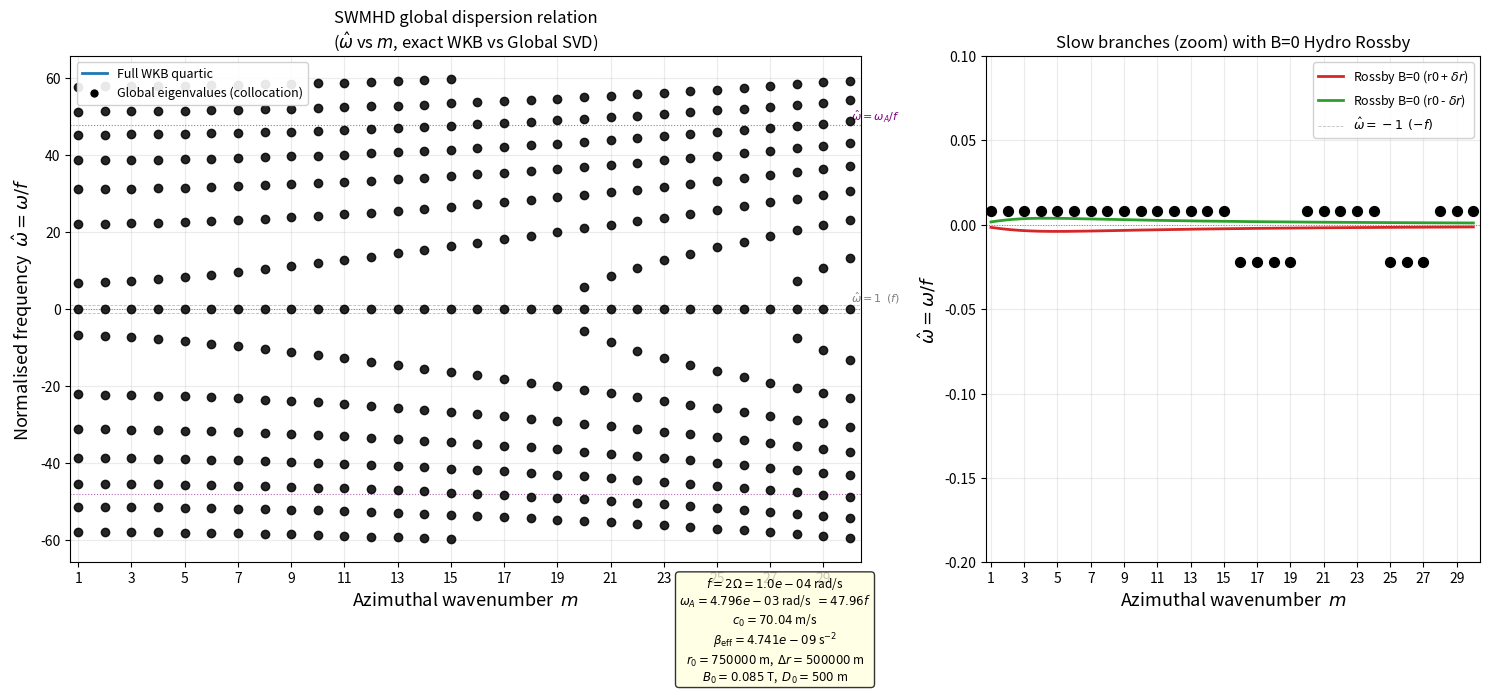

This chart was generated by the following Python code:
"""
SWMHD Global Dispersion Relation — Four-Branch Dispersion Plot
==============================================================
Y-axis: normalised frequency  omega_hat = omega / (2*Omega)  (= omega/f)
X-axis: azimuthal wavenumber  m  (integer, 1..M_max)

Four wave branches plotted:
  1. Magneto-Poincaré (MP)  — fast inertio-gravity modified by B
  2. Magneto-Kelvin   (MK)  — gravity-Alfvén hybrid, non-dispersive
  3. Rossby           (R)   — retrograde slow waves, driven by beta_eff PV gradient
  4. Magnetostrophic  (MS)  — magnetically modified Rossby, |omega| << f

Curves: WKB local dispersion (analytic)
Dots:   Chebyshev collocation eigenvalues (global, finite-annulus)

Physical parameters (SI) — identical to swmhd_global_dispersion.py
"""

import numpy as np
import matplotlib.pyplot as plt
import matplotlib.patches as mpatches
from scipy.linalg import svd
from scipy.optimize import minimize_scalar
import warnings
warnings.filterwarnings("ignore")

# ── 0.  Physical parameters ─────────────────────────────────────────────────
MU0   = 4 * np.pi * 1e-7
Omega = 5e-5          # rad/s  (since f = 2*Omega = 1e-4)
D0    = 500.0         # m (D0)
g     = 9.81          # m/s^2
B0    = 0.085         # T
rho0  = 1000.0        # kg/m^3
C     = 1e9           # m^3/s^2

r1    = 5e5           # inner radius [m] (500 km)
r2    = 1e6           # outer radius [m] (1000 km)
r0    = 0.5 * (r1 + r2) # 750 km

VA2      = B0**2 / (MU0 * rho0)
omA2     = VA2 / D0**2
omA      = np.sqrt(omA2)
beta_eff = 2.0 * C / (r0**3) # Do not add Omega^2
c0sq     = g * D0
c0       = np.sqrt(c0sq)
f        = 2.0 * Omega          # Coriolis parameter

# Normalisation frequency
f_norm   = f                    # omega_hat = omega / f

print("=" * 62)
print("  Parameters")
print("=" * 62)
print(f"  f = 2Ω = {f:.4e} rad/s   (normalisation frequency)")
print(f"  ω_A   = {omA:.4e} rad/s   ω_A/f = {omA/f:.2f}")
print(f"  c0    = {c0:.4f} m/s")
print(f"  β_eff = {beta_eff:.4e} s⁻²")
print(f"  r0={r0:.3f} m,  annulus width Δr={r2-r1:.2f} m")
print(f"  B0={B0:.4f} T")
print()

# ── 1.  Collocation machinery ──────────────────────────────────────────────
N_col = 32

def chebyshev_lobatto(N, r1, r2):
    j = np.arange(N); xi = np.cos(j * np.pi / (N - 1))
    c = np.ones(N); c[0] = 2; c[-1] = 2
    X = np.tile(xi, (N, 1)); dX = X - X.T
    D = np.zeros((N, N))
    for i in range(N):
        for k in range(N):
            if i != k:
                D[i, k] = (c[i] / c[k]) / dX[i, k]
    D -= np.diag(D.sum(axis=1))
    sc = 2.0 / (r2 - r1); D1 = sc * D; D2 = D1 @ D1
    rp = 0.5*(r1+r2) + 0.5*(r2-r1)*xi
    rp = rp[::-1]; D1 = D1[::-1,::-1]; D2 = D2[::-1,::-1]
    return rp, D1, D2

r_grid, D1_mat, D2_mat = chebyshev_lobatto(N_col, r1, r2)

def build_matrix(omega, m_val):
    if abs(omega) < 1e-15: return np.eye(N_col) * 1e10 # Avoid division by zero
    ws = omega + omA2 / omega

    P_vec = 1.0 / r_grid - beta_eff * (r_grid - r0) / c0sq

    Q_vec = (-omega * (4 * Omega**2 - ws**2) / (ws * c0sq)
             - (m_val / r_grid)**2
             - beta_eff * (2 * r_grid - r0) / (c0sq * r_grid)
             - 2 * Omega * m_val * beta_eff * (r_grid - r0) / (ws * c0sq * r_grid))

    L = D2_mat + np.diag(P_vec) @ D1_mat + np.diag(Q_vec)

    # Boundary conditions: omega_* [ d_eta/dr - beta_eff*(r-r0)*eta ] - 2*Omega*(m/r)*eta = 0
    for idx in [0, N_col - 1]:
        rb = r_grid[idx]
        L[idx, :] = ws * (D1_mat[idx, :] - beta_eff * (rb - r0) * np.eye(N_col)[idx]) \
                    - 2 * Omega * (m_val / rb) * np.eye(N_col)[idx]

    return L

def svd_indicator(omega, m_val):
    L = build_matrix(omega, m_val)
    if np.any(np.isnan(L)) or np.any(np.isinf(L)):
        return 1.0
    try:
        s = svd(L, compute_uv=False)
        return s[-1] / s[0] if s[0] > 1e-15 else 1.0
    except Exception:
        return 1.0

def find_eigenvalues_svd(m_val, omega_range=(-60*f, 60*f), n_scan=4000):
    """SVD-based local minima search."""
    scan = np.linspace(omega_range[0], omega_range[1], n_scan)
    # Avoid scanning exactly near 0 where ws is singular
    scan = scan[np.abs(scan) > 1e-3 * f]

    S_vals = np.array([svd_indicator(w, m_val) for w in scan])

    roots = []
    for i in range(1, len(S_vals) - 1):
        if S_vals[i] < S_vals[i-1] and S_vals[i] < S_vals[i+1] and S_vals[i] < 1e-1:
            # Refine
            res = minimize_scalar(lambda w: svd_indicator(w, m_val),
                                  bounds=(scan[i-1], scan[i+1]), method='bounded')
            if res.success and res.fun < 1e-1:
                wr = res.x
                dup = any(abs(wr - r) < 5e-3*f for r in roots)
                if not dup:
                    roots.append(wr)

    return np.array(sorted(roots))

# ── 2.  Exact WKB Analytic Dispersion Relations ────────────────────────────

def get_A_coeffs(r_eval, omega, m_val, kr, B_val):
    VA2_eval = B_val**2 / (MU0 * rho0)
    omA2_eval = VA2_eval / D0**2
    kappa2 = kr**2 + (m_val/r_eval)**2

    A2 = 2*omA2_eval - 4*Omega**2 + c0sq*kappa2 + beta_eff*(2*r_eval - r0)/r_eval
    A1 = 2*Omega*m_val*beta_eff*(r_eval - r0)/r_eval
    A0 = omA2_eval*(omA2_eval + c0sq*kappa2 + beta_eff*(2*r_eval - r0)/r_eval)

    return A2, A1, A0

def wkb_roots_full(m_val, r_eval, kr, B_val):
    A2, A1, A0 = get_A_coeffs(r_eval, 0.0, m_val, kr, B_val)
    coeffs = [1.0, 0.0, A2, A1, A0]
    rts = np.roots(coeffs)
    # Filter only real roots
    real_rts = sorted([r.real for r in rts if abs(r.imag) < 1e-10])
    return real_rts

def wkb_hydro_rossby(m_val, r_eval, kr):
    # Pure hydrodynamic limit B=0
    A2_h, A1, A0 = get_A_coeffs(r_eval, 0.0, m_val, kr, 0.0)

    if abs(A2_h) < 1e-15:
        return np.nan
    return -A1 / A2_h


# ── 3.  Compute ────────────────────────────────────────────────────────────
M_max = 30
m_arr = np.arange(1, M_max + 1)
m_fine = np.linspace(1, M_max, 200)

kr_1 = 1 * np.pi / (r2 - r1)

wkb_r0 = {
    'm': m_fine,
    'roots': []
}
for m in m_fine:
    rts = wkb_roots_full(m, r0, kr_1, B0)
    wkb_r0['roots'].append(rts)

delta_r = 0.1 * (r2 - r1)
r_plus = r0 + delta_r
r_minus = r0 - delta_r

wkb_R_plus = []
wkb_R_minus = []
for m in m_fine:
    wkb_R_plus.append(wkb_hydro_rossby(m, r_plus, kr_1))
    wkb_R_minus.append(wkb_hydro_rossby(m, r_minus, kr_1))

col_eigs = {}
print(f"Running Chebyshev collocation for m = 1 … {M_max} …")
for m_val in m_arr:
    eigs = find_eigenvalues_svd(m_val)
    col_eigs[m_val] = eigs / f_norm
    pos = sorted([e/f_norm for e in eigs if e > 0])
    neg = sorted([e/f_norm for e in eigs if e < 0], reverse=True)
print("Done.")

# ── 4.  Plot ─────────────────────────────────────────────────────────────────
fig, axes = plt.subplots(1, 2, figsize=(15, 7),
                         gridspec_kw={'width_ratios': [1.6, 1]})

# Colour / style palette
COLORS = {
    'WKB': '#1f77b4',   # blue for full WKB
    'R_plus':   '#d62728',   # red
    'R_minus':  '#2ca02c',   # green
    'col': 'k',         # black dots for collocation
}

ax = axes[0]

# ── WKB curves ────────────────────────────────────────────────────────────────
# Extract up to 4 roots
wkb_array = np.full((len(m_fine), 4), np.nan)
for i, rts in enumerate(wkb_r0['roots']):
    for j, r in enumerate(rts[:4]):
        wkb_array[i, j] = r / f_norm

for j in range(4):
    label = 'Full WKB quartic' if j == 0 else None
    ax.plot(m_fine, wkb_array[:, j], color=COLORS['WKB'], lw=2.0, ls='-', label=label)

# ── Collocation dots ─────────────────────────────────────────────────────────
for m_val in m_arr:
    eigs_n = col_eigs[m_val]
    ax.scatter([m_val] * len(eigs_n), eigs_n,
               s=36, color=COLORS['col'], zorder=5,
               alpha=0.85, marker='o')

# Reference lines
ax.axhline(0,   color='grey', lw=0.7, ls=':')
ax.axhline(+1,  color='grey', lw=0.6, ls='--', alpha=0.5)   # omega = f
ax.axhline(-1,  color='grey', lw=0.6, ls='--', alpha=0.5)
ax.axhline(+omA/f_norm, color='purple', lw=0.8, ls=':', alpha=0.6)
ax.axhline(-omA/f_norm, color='purple', lw=0.8, ls=':', alpha=0.6)

# Annotations for reference lines
ax.text(M_max + 0.05, 1.05,  r'$\hat\omega = 1$  $(f)$',
        va='bottom', ha='left', fontsize=8, color='grey')
ax.text(M_max + 0.05, omA/f_norm + 0.1, r'$\hat\omega = \omega_A/f$',
        va='bottom', ha='left', fontsize=8, color='purple')

# Legend
handles, labels = ax.get_legend_handles_labels()
col_dot = plt.Line2D([0],[0], marker='o', color='w',
                     markerfacecolor='k', markersize=7,
                     label='Global eigenvalues (collocation)')
ax.legend(handles=handles + [col_dot],
          loc='upper left', fontsize=9, framealpha=0.9)

ax.set_xlabel('Azimuthal wavenumber  $m$', fontsize=13)
ax.set_ylabel(r'Normalised frequency  $\hat\omega = \omega / f$', fontsize=13)
ax.set_title('SWMHD global dispersion relation\n'
             r'($\hat\omega$ vs $m$, exact WKB vs Global SVD)', fontsize=12)
ax.set_xlim(0.7, M_max + 0.4)
ax.set_xticks(m_arr[::2])
ax.grid(True, alpha=0.25)

# ── Right panel: zoom on slow branches ───────────────────────────────────────
ax2 = axes[1]
ax2.plot(m_fine, np.array(wkb_R_plus) / f_norm,  color=COLORS['R_plus'],  lw=2.0, ls='-',
         label=r'Rossby B=0 (r0 + $\delta r$)')
ax2.plot(m_fine, np.array(wkb_R_minus) / f_norm, color=COLORS['R_minus'], lw=2.0, ls='-',
         label=r'Rossby B=0 (r0 - $\delta r$)')

# Collocation slow modes (|omega_hat| < 1.2)
for m_val in m_arr:
    slow = [e for e in col_eigs[m_val] if abs(e) < 1.2]
    if slow:
        ax2.scatter([m_val]*len(slow), slow, s=50,
                    color=COLORS['col'], zorder=5, marker='o')

ax2.axhline(0,  color='grey', lw=0.7, ls=':')
ax2.axhline(-1, color='grey', lw=0.6, ls='--', alpha=0.5,
            label=r'$\hat\omega = -1$  $(-f)$')
ax2.set_xlabel('Azimuthal wavenumber  $m$', fontsize=13)
ax2.set_ylabel(r'$\hat\omega = \omega / f$', fontsize=13)
ax2.set_title('Slow branches (zoom) with B=0 Hydro Rossby', fontsize=12)
ax2.set_xlim(0.7, M_max + 0.4)
ax2.set_ylim(-0.2, 0.1)
ax2.set_xticks(m_arr[::2])
ax2.legend(fontsize=9, framealpha=0.9)
ax2.grid(True, alpha=0.25)

# ── Parameter box ─────────────────────────────────────────────────────────────
param_text = (
    f"$f = 2\\Omega = {f:.1e}$ rad/s\n"
    f"$\\omega_A = {omA:.3e}$ rad/s  $= {omA/f:.2f}f$\n"
    f"$c_0 = {c0:.2f}$ m/s\n"
    f"$\\beta_{{\\rm eff}} = {beta_eff:.3e}$ s$^{{-2}}$\n"
    f"$r_0 = {r0:.0f}$ m,  "
    f"$\\Delta r = {r2-r1:.0f}$ m\n"
    f"$B_0 = {B0:.3f}$ T,  $D_0 = {D0:.0f}$ m"
)
fig.text(0.52, 0.015, param_text,
         fontsize=8.5, va='bottom', ha='center',
         bbox=dict(boxstyle='round', facecolor='lightyellow', alpha=0.8))

plt.tight_layout(rect=[0, 0.10, 1, 1])
plt.savefig('swmhd_four_branch_dispersion.png', dpi=180, bbox_inches='tight')
print("Saved: swmhd_four_branch_dispersion.png")

# ── 5.  Print interpretation table ───────────────────────────────────────────
print()
print("=" * 80)
print("  WKB and Global eigenfrequencies (normalised by f)")
print("=" * 80)
print(f"{'m':>3}  {'WKB (r0)':>30}  {'R_hydro(r0+dr)':>15}  {'R_hydro(r0-dr)':>15}  {'Global (pos)':>20}  {'Global (neg)':>20}")
print("-" * 80)

for m_val in m_arr:
    rts = wkb_roots_full(m_val, r0, kr_1, B0)
    wkb_r0_str = " ".join([f"{r/f:>7.4f}" for r in rts])

    r_plus_val = wkb_hydro_rossby(m_val, r_plus, kr_1) / f
    r_minus_val = wkb_hydro_rossby(m_val, r_minus, kr_1) / f

    eigs = col_eigs[m_val]
    pos = [e for e in eigs if e > 0]
    neg = [e for e in eigs if e < 0]
    pos_str = " ".join([f"{e:>6.3f}" for e in pos])
    neg_str = " ".join([f"{e:>6.3f}" for e in neg])

    print(f"{m_val:>3}  {wkb_r0_str:>30}  {r_plus_val:>15.5f}  {r_minus_val:>15.5f}  {pos_str:>20}  {neg_str:>20}")
